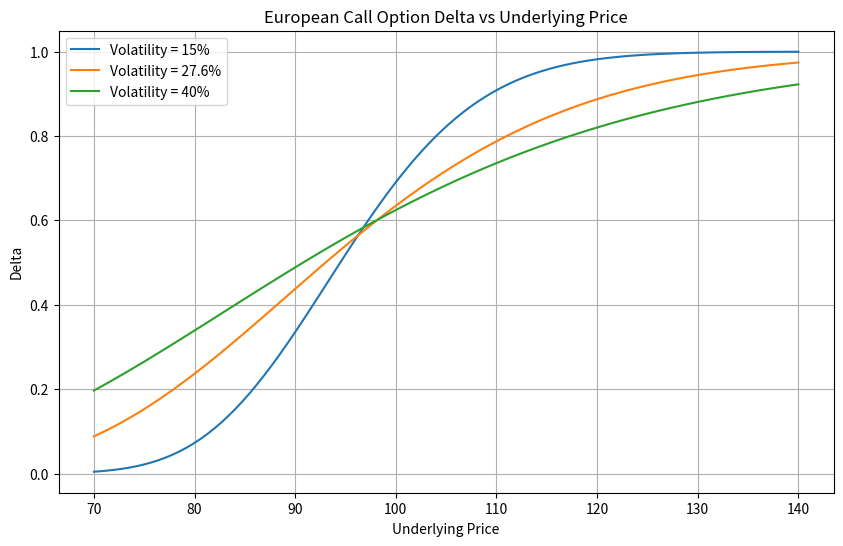

Source code (Python):
import numpy as np
from scipy.stats import norm
import matplotlib.pyplot as plt
import os

def black_scholes_delta(S, K, T, r, sigma, option_type='call'):
    """
    计算Black-Scholes期权Delta
    S: 标的价格
    K: 行权价
    T: 剩余期限（年）
    r: 无风险利率
    sigma: 波动率
    option_type: 'call'或'put'
    """
    d1 = (np.log(S / K) + (r + 0.5 * sigma ** 2) * T) / (sigma * np.sqrt(T))
    if option_type == 'call':
        delta = norm.cdf(d1)
    else:
        delta = norm.cdf(d1) - 1
    return delta

def generate_delta_curve():
    # 参数设置
    K = 97.5  # 行权价
    r = 0.043  # 无风险利率
    T = 0.58  # 剩余期限（年）
    S_range = np.linspace(70, 140, 100)  # 标的价格范围

    # 波动率列表
    sigma_list = [0.15, 0.276, 0.40]
    sigma_labels = ['15%', '27.6%', '40%']

    # 创建图形
    plt.figure(figsize=(10, 6))

    # 计算并绘制每条波动率曲线
    for sigma, label in zip(sigma_list, sigma_labels):
        delta_values = [black_scholes_delta(S, K, T, r, sigma) for S in S_range]
        plt.plot(S_range, delta_values, label=f'Volatility = {label}')

    # 图形设置
    plt.title('European Call Option Delta vs Underlying Price')
    plt.xlabel('Underlying Price')
    plt.ylabel('Delta')
    plt.legend()
    plt.grid(True)

    # 保存图形
    figure_path = 'delta_curve.png'
    plt.savefig(figure_path)
    plt.close()

    # 计算特定点的delta值
    S_target = 110
    sigma_target = 0.276
    delta_at_s110 = black_scholes_delta(S_target, K, T, r, sigma_target)

    # 返回结果
    result = {
        'delta_at_s110': delta_at_s110,
        'figure_path': os.path.abspath(figure_path)
    }

    return result

# 执行并输出结果
result = generate_delta_curve()
print(result)
